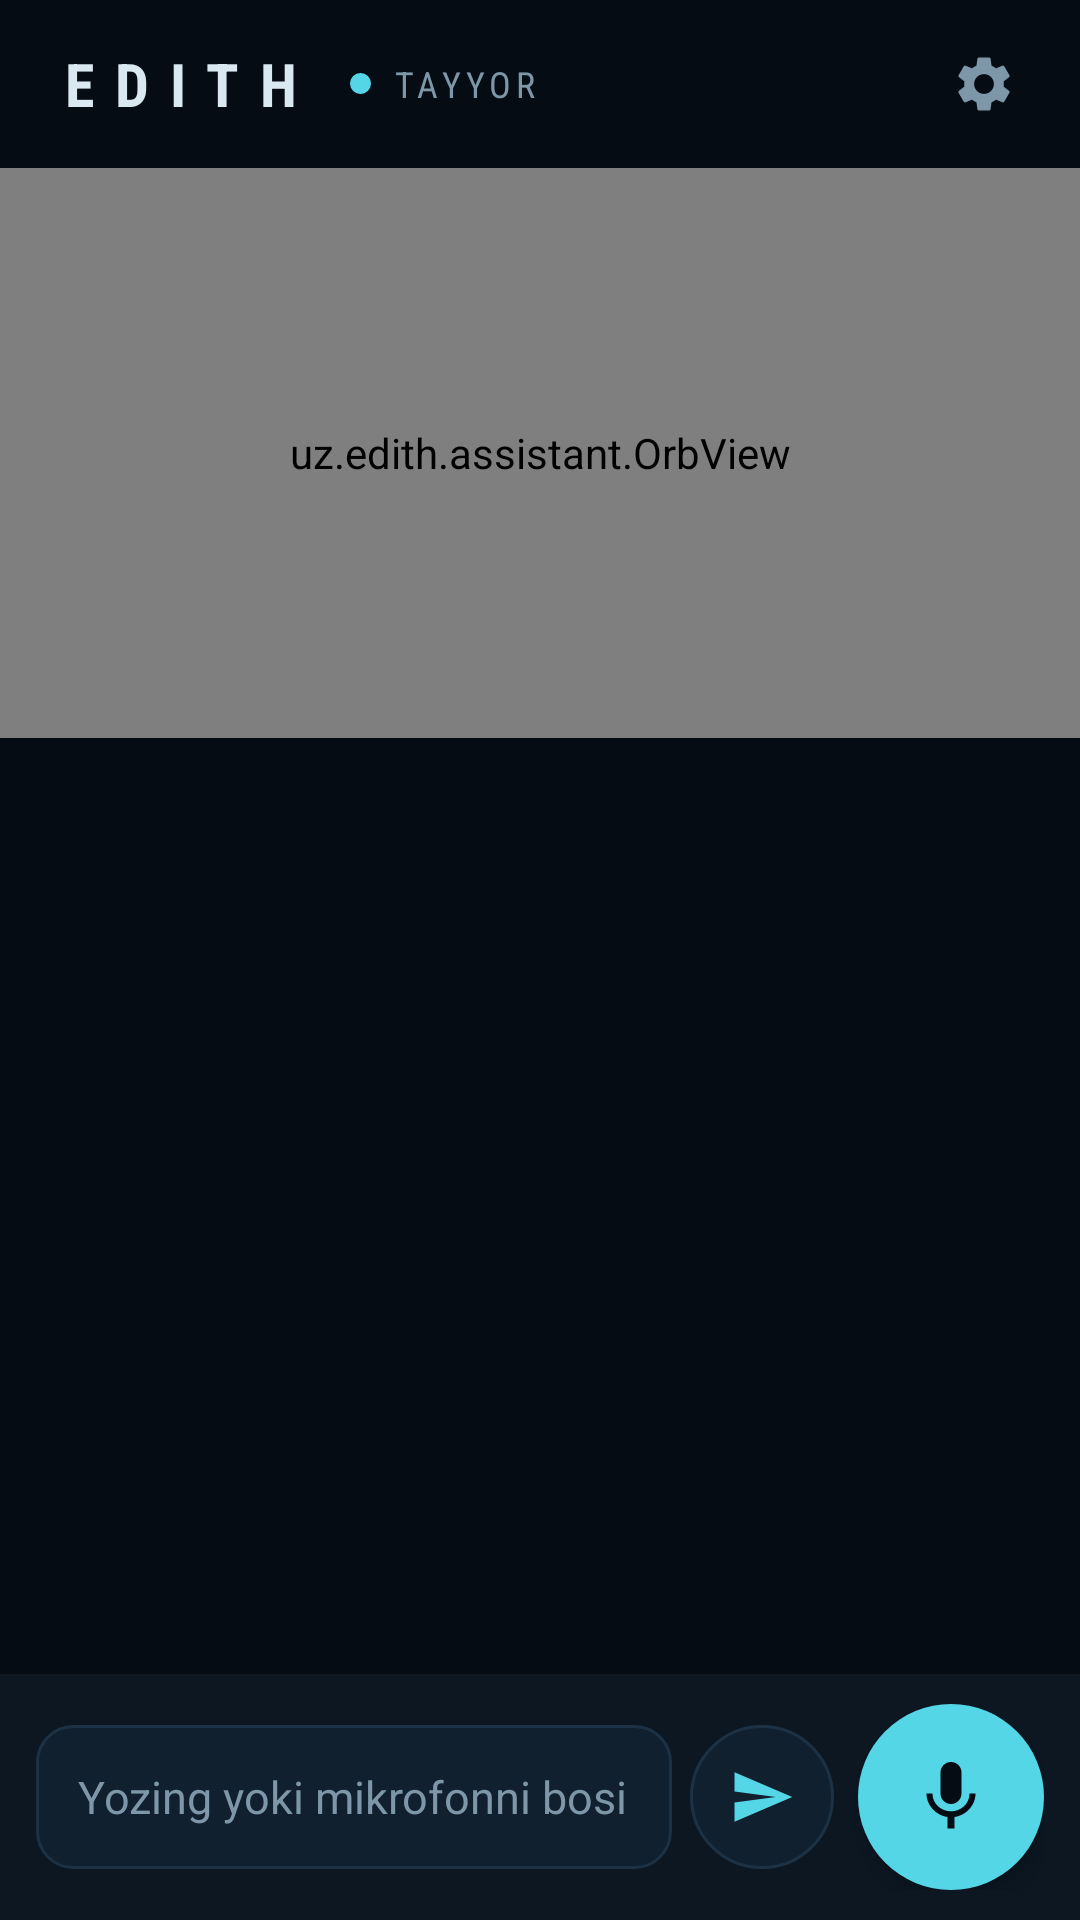

Android layout source for this screen:
<!-- AndroidManifest.xml: application theme Theme.Edith -->
<!-- res/layout/activity_main.xml -->
<?xml version="1.0" encoding="utf-8"?>
<LinearLayout xmlns:android="http://schemas.android.com/apk/res/android"
    android:layout_width="match_parent"
    android:layout_height="match_parent"
    android:background="@color/ink"
    android:fitsSystemWindows="true"
    android:orientation="vertical">

    
    <LinearLayout
        android:layout_width="match_parent"
        android:layout_height="56dp"
        android:gravity="center_vertical"
        android:orientation="horizontal"
        android:paddingStart="18dp"
        android:paddingEnd="8dp">

        <TextView
            android:id="@+id/brand"
            android:layout_width="wrap_content"
            android:layout_height="wrap_content"
            android:fontFamily="sans-serif-condensed"
            android:letterSpacing="0.35"
            android:text="EDITH"
            android:textColor="@color/text"
            android:textSize="20sp"
            android:textStyle="bold" />

        <View
            android:id="@+id/statusDot"
            android:layout_width="7dp"
            android:layout_height="7dp"
            android:layout_marginStart="14dp"
            android:background="@drawable/bg_mic" />

        <TextView
            android:id="@+id/status"
            android:layout_width="0dp"
            android:layout_height="wrap_content"
            android:layout_marginStart="7dp"
            android:layout_weight="1"
            android:fontFamily="sans-serif-condensed"
            android:letterSpacing="0.14"
            android:text="TAYYOR"
            android:textColor="@color/muted"
            android:textSize="12sp" />

        <ImageButton
            android:id="@+id/btnSettings"
            android:layout_width="48dp"
            android:layout_height="48dp"
            android:background="?attr/selectableItemBackgroundBorderless"
            android:contentDescription="Sozlamalar"
            android:src="@drawable/ic_settings" />
    </LinearLayout>

    
    <LinearLayout
        android:id="@+id/setupCard"
        android:layout_width="match_parent"
        android:layout_height="wrap_content"
        android:layout_marginStart="14dp"
        android:layout_marginEnd="14dp"
        android:layout_marginBottom="4dp"
        android:background="@drawable/bg_card"
        android:orientation="vertical"
        android:padding="14dp"
        android:visibility="gone">

        <TextView
            android:id="@+id/setupText"
            android:layout_width="match_parent"
            android:layout_height="wrap_content"
            android:textColor="@color/text"
            android:textSize="14sp" />

        <LinearLayout
            android:layout_width="match_parent"
            android:layout_height="wrap_content"
            android:layout_marginTop="10dp"
            android:orientation="horizontal">

            <Button
                android:id="@+id/btnPerms"
                style="@style/Edith.Button"
                android:layout_width="0dp"
                android:layout_height="wrap_content"
                android:layout_marginEnd="6dp"
                android:layout_weight="1"
                android:text="Ruxsatlar" />

            <Button
                android:id="@+id/btnAccess"
                style="@style/Edith.Button"
                android:layout_width="0dp"
                android:layout_height="wrap_content"
                android:layout_marginEnd="6dp"
                android:layout_weight="1"
                android:text="Ekran boshqaruvi" />

            <Button
                android:id="@+id/btnKey"
                style="@style/Edith.Button"
                android:layout_width="0dp"
                android:layout_height="wrap_content"
                android:layout_weight="1"
                android:text="API kalit" />
        </LinearLayout>
    </LinearLayout>

    
    <FrameLayout
        android:layout_width="match_parent"
        android:layout_height="190dp">

        <uz.edith.assistant.OrbView
            android:id="@+id/orb"
            android:layout_width="match_parent"
            android:layout_height="match_parent" />

        <TextView
            android:id="@+id/partial"
            android:layout_width="match_parent"
            android:layout_height="wrap_content"
            android:layout_gravity="bottom"
            android:layout_marginStart="24dp"
            android:layout_marginEnd="24dp"
            android:layout_marginBottom="4dp"
            android:gravity="center"
            android:maxLines="2"
            android:textColor="@color/warm"
            android:textSize="14sp" />
    </FrameLayout>

    
    <ScrollView
        android:id="@+id/scroll"
        android:layout_width="match_parent"
        android:layout_height="0dp"
        android:layout_weight="1"
        android:clipToPadding="false"
        android:fillViewport="true"
        android:paddingBottom="8dp">

        <LinearLayout
            android:id="@+id/chat"
            android:layout_width="match_parent"
            android:layout_height="wrap_content"
            android:orientation="vertical"
            android:paddingStart="16dp"
            android:paddingEnd="16dp" />
    </ScrollView>

    
    <LinearLayout
        android:id="@+id/confirmBar"
        android:layout_width="match_parent"
        android:layout_height="wrap_content"
        android:background="@color/panel"
        android:orientation="vertical"
        android:paddingStart="14dp"
        android:paddingTop="10dp"
        android:paddingEnd="14dp"
        android:paddingBottom="4dp"
        android:visibility="gone">

        <TextView
            android:id="@+id/confirmText"
            android:layout_width="match_parent"
            android:layout_height="wrap_content"
            android:layout_marginBottom="8dp"
            android:textColor="@color/warm"
            android:textSize="14sp" />

        <LinearLayout
            android:layout_width="match_parent"
            android:layout_height="wrap_content"
            android:orientation="horizontal">

            <Button
                android:id="@+id/btnNo"
                android:layout_width="0dp"
                android:layout_height="52dp"
                android:layout_marginEnd="10dp"
                android:layout_weight="1"
                android:background="@drawable/bg_btn_no"
                android:text="Yoʻq"
                android:textAllCaps="false"
                android:textColor="@color/warm"
                android:textSize="17sp" />

            <Button
                android:id="@+id/btnYes"
                android:layout_width="0dp"
                android:layout_height="52dp"
                android:layout_weight="1"
                android:background="@drawable/bg_btn_yes"
                android:text="Ha, ruxsat"
                android:textAllCaps="false"
                android:textColor="@color/ink"
                android:textSize="17sp"
                android:textStyle="bold" />
        </LinearLayout>
    </LinearLayout>

    
    <LinearLayout
        android:layout_width="match_parent"
        android:layout_height="wrap_content"
        android:background="@color/panel"
        android:gravity="center_vertical"
        android:orientation="horizontal"
        android:paddingStart="12dp"
        android:paddingTop="10dp"
        android:paddingEnd="12dp"
        android:paddingBottom="10dp">

        <EditText
            android:id="@+id/input"
            android:layout_width="0dp"
            android:layout_height="wrap_content"
            android:layout_weight="1"
            android:background="@drawable/bg_input"
            android:hint="Yozing yoki mikrofonni bosing"
            android:imeOptions="actionSend"
            android:inputType="textCapSentences|textAutoCorrect"
            android:maxLines="3"
            android:minHeight="48dp"
            android:paddingStart="14dp"
            android:paddingEnd="14dp"
            android:textColor="@color/text"
            android:textColorHint="@color/muted"
            android:textSize="15sp" />

        <ImageButton
            android:id="@+id/btnSend"
            android:layout_width="48dp"
            android:layout_height="48dp"
            android:layout_marginStart="6dp"
            android:background="@drawable/bg_round"
            android:contentDescription="Yuborish"
            android:src="@drawable/ic_send" />

        <ImageButton
            android:id="@+id/btnMic"
            android:layout_width="62dp"
            android:layout_height="62dp"
            android:layout_marginStart="8dp"
            android:background="@drawable/bg_mic"
            android:contentDescription="Gapirish"
            android:elevation="4dp"
            android:src="@drawable/ic_mic" />
    </LinearLayout>
</LinearLayout>
<!-- resources referenced by this layout -->
<resources>
  <color name="ink">#060C13</color>
  <color name="muted">#7D97A8</color>
  <color name="panel">#0C1722</color>
  <color name="text">#D9E8F1</color>
  <color name="warm">#FFB257</color>
  <!-- drawable bg_btn_no (drawable) -->
  <?xml version="1.0" encoding="utf-8"?>
  <shape xmlns:android="http://schemas.android.com/apk/res/android" android:shape="rectangle">
      <corners android:radius="12dp" />
      <solid android:color="#1A1410" />
      <stroke android:width="1.5dp" android:color="@color/warm" />
  </shape>
  <!-- drawable bg_btn_yes (drawable) -->
  <?xml version="1.0" encoding="utf-8"?>
  <shape xmlns:android="http://schemas.android.com/apk/res/android" android:shape="rectangle">
      <corners android:radius="12dp" />
      <solid android:color="@color/accent" />
  </shape>
  <!-- drawable bg_card (drawable) -->
  <?xml version="1.0" encoding="utf-8"?>
  <shape xmlns:android="http://schemas.android.com/apk/res/android" android:shape="rectangle">
      <corners android:radius="14dp" />
      <solid android:color="@color/panel" />
      <stroke android:width="1dp" android:color="@color/warm" />
  </shape>
  <!-- drawable bg_input (drawable) -->
  <?xml version="1.0" encoding="utf-8"?>
  <shape xmlns:android="http://schemas.android.com/apk/res/android" android:shape="rectangle">
      <corners android:radius="12dp" />
      <solid android:color="@color/raise" />
      <stroke android:width="1dp" android:color="@color/line" />
  </shape>
  <!-- drawable bg_mic (drawable) -->
  <?xml version="1.0" encoding="utf-8"?>
  <selector xmlns:android="http://schemas.android.com/apk/res/android">
      <item android:state_pressed="true">
          <shape android:shape="oval">
              <solid android:color="#8FE6F0" />
          </shape>
      </item>
      <item>
          <shape android:shape="oval">
              <solid android:color="@color/accent" />
          </shape>
      </item>
  </selector>
  <!-- drawable bg_round (drawable) -->
  <?xml version="1.0" encoding="utf-8"?>
  <shape xmlns:android="http://schemas.android.com/apk/res/android" android:shape="oval">
      <solid android:color="@color/raise" />
      <stroke android:width="1dp" android:color="@color/line" />
  </shape>
  <!-- drawable ic_mic (drawable) -->
  <?xml version="1.0" encoding="utf-8"?>
  <vector xmlns:android="http://schemas.android.com/apk/res/android"
      android:width="28dp"
      android:height="28dp"
      android:viewportWidth="24"
      android:viewportHeight="24">
      <path
          android:fillColor="#060C13"
          android:pathData="M12,14c1.66,0 2.99,-1.34 2.99,-3L15,5c0,-1.66 -1.34,-3 -3,-3S9,3.34 9,5v6c0,1.66 1.34,3 3,3zM17.3,11c0,3 -2.54,5.1 -5.3,5.1S6.7,14 6.7,11H5c0,3.41 2.72,6.23 6,6.72V21h2v-3.28c3.28,-0.48 6,-3.3 6,-6.72h-1.7z" />
  </vector>
  <!-- drawable ic_send (drawable) -->
  <?xml version="1.0" encoding="utf-8"?>
  <vector xmlns:android="http://schemas.android.com/apk/res/android"
      android:width="22dp"
      android:height="22dp"
      android:viewportWidth="24"
      android:viewportHeight="24">
      <path
          android:fillColor="#55D6E6"
          android:pathData="M2.01,21L23,12 2.01,3 2,10l15,2 -15,2z" />
  </vector>
  <style name="Edith.Button" parent="Widget.AppCompat.Button.Borderless">
          <item name="android:background">@drawable/bg_btn</item>
          <item name="android:textColor">@color/accent</item>
          <item name="android:textAllCaps">false</item>
          <item name="android:textSize">14sp</item>
          <item name="android:minHeight">44dp</item>
          <item name="android:paddingStart">14dp</item>
          <item name="android:paddingEnd">14dp</item>
      </style>
  <color name="accent">#55D6E6</color>
  <color name="raise">#11202E</color>
  <color name="line">#1C3244</color>
  <color name="accent_dim">#17414B</color>
</resources>
